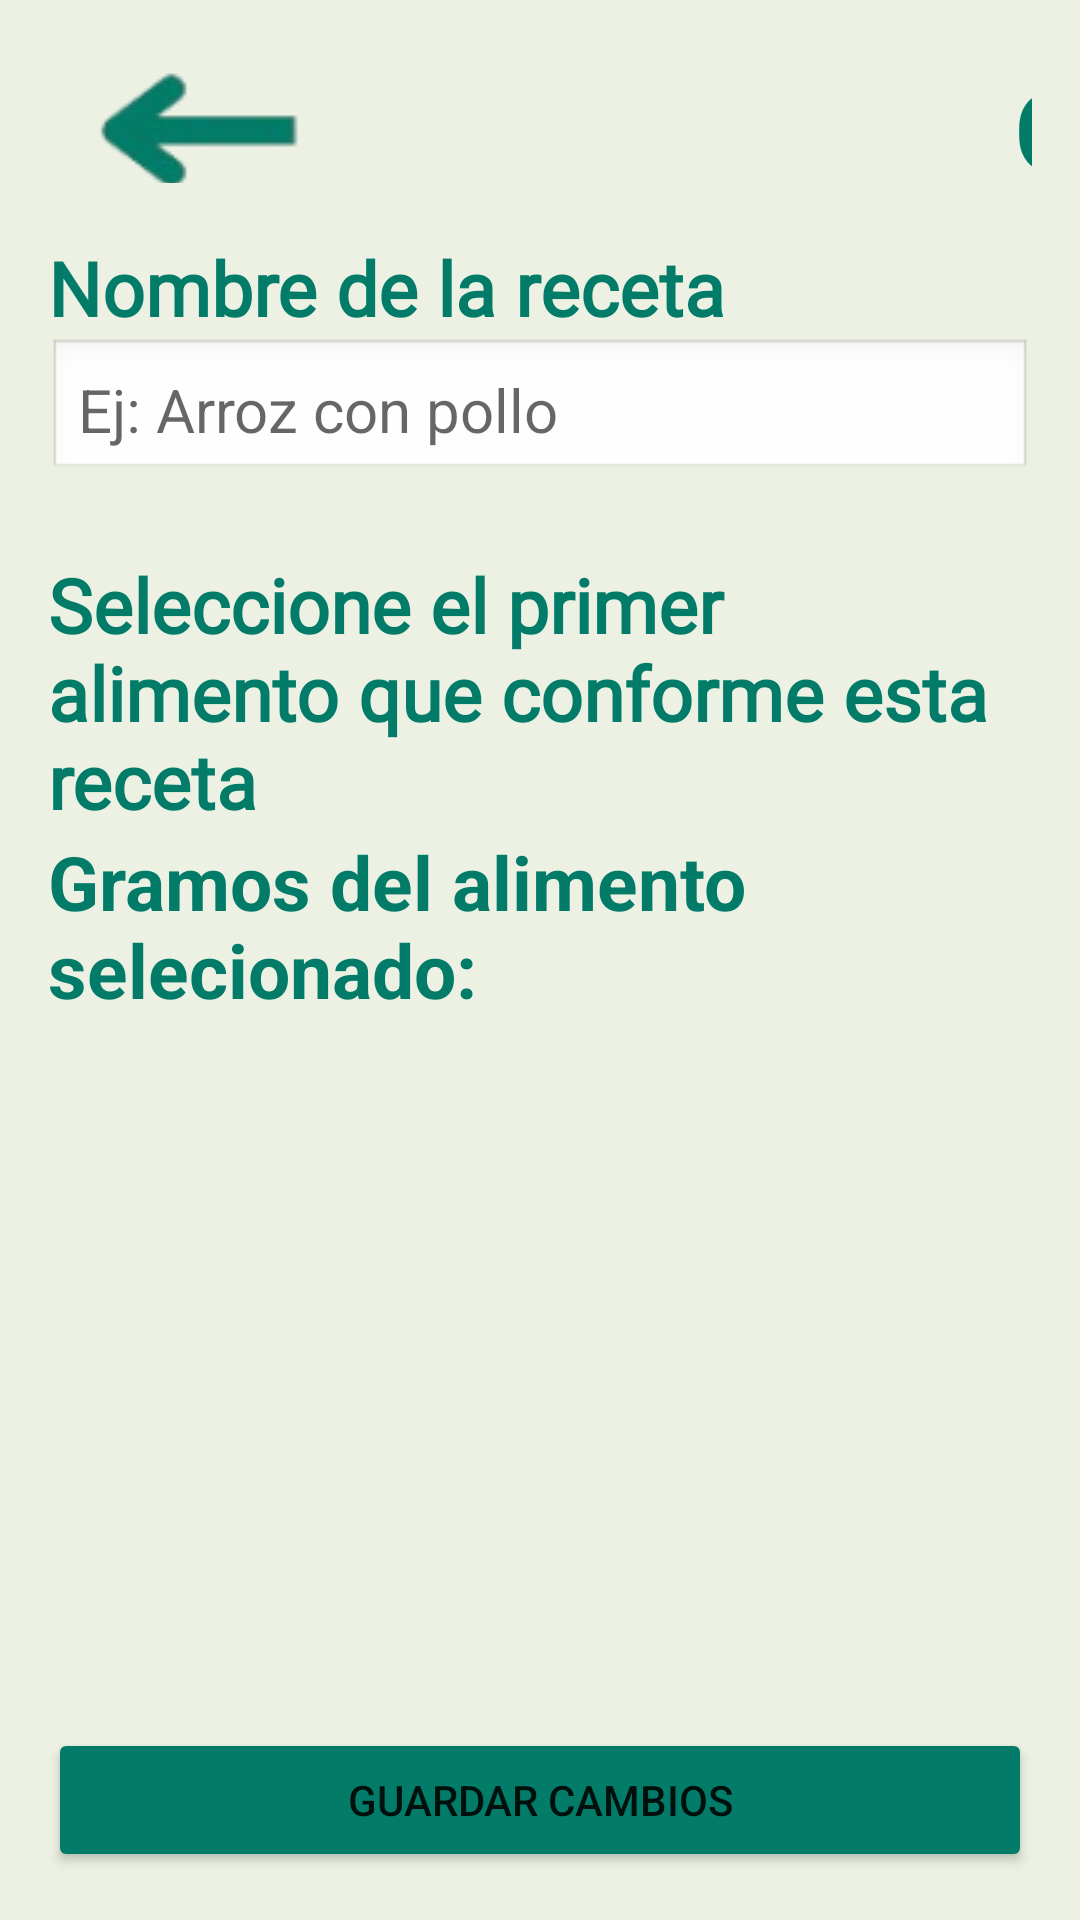

The Android layout XML behind this screen, and the referenced resources:
<!-- AndroidManifest.xml: application theme Theme.DietaAlPlato -->
<!-- res/layout/activity_new_diet_dialog.xml -->
<?xml version="1.0" encoding="utf-8"?>
<LinearLayout xmlns:android="http://schemas.android.com/apk/res/android"
    xmlns:app="http://schemas.android.com/apk/res-auto"
    android:layout_width="match_parent"
    android:layout_height="wrap_content"
    android:orientation="vertical"
    android:background="#DDE9EFDF"
    android:padding="16dp">

    <ScrollView
        android:layout_width="match_parent"
        android:layout_height="0dp"
        android:layout_weight="1">

        <LinearLayout
            android:layout_width="match_parent"
            android:layout_height="wrap_content"
            android:orientation="vertical">

            
            <LinearLayout
                android:layout_width="match_parent"
                android:layout_height="wrap_content"
                android:orientation="horizontal">

                <ImageButton
                    android:id="@+id/bttReturn"
                    android:layout_height="45dp"
                    android:layout_width="100dp"
                    android:backgroundTint="#00FFFFFF"
                    app:srcCompat="@drawable/gobacksinfondo"
                    android:layout_marginBottom="10dp" />

                <TextView
                    android:id="@+id/titulo"
                    android:layout_width="700dp"
                    android:layout_height="match_parent"
                    android:fontFamily="@font/lily_script_one"
                    android:gravity="center"
                    android:text="Crear una receta"
                    android:textColor="#027C68"
                    android:textSize="35sp"
                    android:textStyle="bold" />

                <ImageButton
                    android:layout_width="100dp"
                    android:layout_height="45dp"
                    android:backgroundTint="#00FFFFFF"
                    android:onClick="onClickReturn"
                    android:visibility="invisible"
                    app:srcCompat="@drawable/gobacksinfondo" />

            </LinearLayout>

            <LinearLayout
                android:layout_width="match_parent"
                android:layout_height="wrap_content"
                android:orientation="vertical"
                android:gravity="center_vertical"
                android:layout_marginBottom="8dp">

                <TextView
                    android:layout_width="match_parent"
                    android:layout_height="wrap_content"
                    android:gravity="left"
                    android:fontFamily="@font/lily_script_one"
                    android:text="Nombre de la receta"
                    android:textSize="25sp"
                    android:textStyle="bold"
                    android:textColor="#027C68"
                    android:layout_marginTop="8dp" />

                <EditText
                    android:id="@+id/editTextNombre"
                    android:hint="Ej: Arroz con pollo"
                    android:inputType="text"
                    android:layout_width="match_parent"
                    android:layout_height="wrap_content"
                    android:autofillHints=""
                    android:background="@android:drawable/edit_text"
                    android:padding="10dp"
                    android:textSize="20sp"
                    android:layout_marginBottom="16dp" />

                <TextView
                    android:layout_width="match_parent"
                    android:layout_height="wrap_content"
                    android:gravity="left"
                    android:fontFamily="@font/lily_script_one"
                    android:text="Seleccione el primer alimento que conforme esta receta"
                    android:textSize="25sp"
                    android:textStyle="bold"
                    android:textColor="#027C68"
                    android:layout_marginTop="8dp" />

                <LinearLayout
                    android:id="@+id/addLayout"
                    android:layout_width="match_parent"
                    android:layout_height="wrap_content"
                    android:orientation="vertical"
                    android:gravity="center_vertical"
                    android:layout_weight="1"
                    android:background="@drawable/bg_food_item"
                    android:textSize="18sp" />

                <LinearLayout
                    android:layout_width="match_parent"
                    android:layout_height="wrap_content"
                    android:orientation="horizontal"
                    android:gravity="center_vertical">

                    <TextView
                        android:layout_width="wrap_content"
                        android:layout_height="wrap_content"
                        android:text="Gramos del alimento selecionado: "
                        android:textSize="25sp"
                        android:textStyle="bold"
                        android:textColor="#027C68" />

                    <EditText
                        android:id="@+id/grs"
                        android:hint="grs"
                        android:inputType="text"
                        android:layout_width="100dp"
                        android:layout_height="wrap_content"
                        android:autofillHints=""
                        android:background="@android:drawable/edit_text"
                        android:textSize="16sp" />
                </LinearLayout>
            </LinearLayout>
        </LinearLayout>
    </ScrollView>

    
    <Button
        android:id="@+id/buttonGuardar"
        android:layout_width="match_parent"
        android:layout_height="wrap_content"
        android:layout_marginTop="12dp"
        android:backgroundTint="#027C68"
        android:text="Guardar Cambios" />

    
    <TextView
        android:id="@+id/txtMensajeErrorAlimento"
        android:layout_width="match_parent"
        android:layout_height="wrap_content"
        android:gravity="center"
        android:paddingTop="4dp"
        android:paddingBottom="8dp"
        android:text=""
        android:textColor="#B00020"
        android:textSize="14sp"
        android:visibility="gone" />

</LinearLayout>
<!-- resources referenced by this layout -->
<resources>
  <!-- drawable bg_food_item (drawable) -->
  <?xml version="1.0" encoding="utf-8"?>
  <shape xmlns:android="http://schemas.android.com/apk/res/android">
      <solid android:color="#F2FFFFFF"/> 
      <corners android:radius="12dp"/>
      <stroke android:color="#CCCCCC" android:width="1dp"/>
  </shape>
  <!-- drawable gobacksinfondo: png bitmap (drawable, 8881 bytes) -->
  <style name="Theme.DietaAlPlato" parent="Theme.MaterialComponents.DayNight.DarkActionBar">
          
          <item name="colorPrimary">@color/purple_500</item>
          <item name="colorPrimaryVariant">@color/purple_700</item>
          <item name="colorOnPrimary">@color/white</item>
          
          <item name="colorSecondary">@color/teal_200</item>
          <item name="colorSecondaryVariant">@color/teal_700</item>
          <item name="colorOnSecondary">@color/black</item>
          
          <item name="android:statusBarColor">?attr/colorPrimaryVariant</item>
          
          <item name="windowActionBar">false</item>
          <item name="windowNoTitle">true</item>
  
      </style>
  <color name="purple_500">#FF6200EE</color>
  <color name="purple_700">#FF3700B3</color>
  <color name="white">#FFFFFFFF</color>
  <color name="teal_200">#FF03DAC5</color>
  <color name="teal_700">#FF018786</color>
  <color name="black">#FF000000</color>
</resources>
